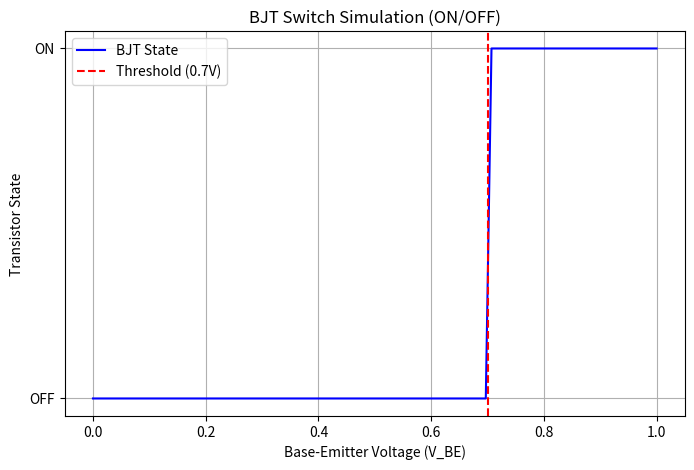

The matplotlib source for this figure:
import numpy as np
import matplotlib.pyplot as plt

def bjt_switch(v_be):
    threshold_voltage = 0.7
    return "ON" if v_be >= threshold_voltage else "OFF"

v_be_range = np.linspace(0, 1, 100)
states = []
for v_be in v_be_range:
    state = bjt_switch(v_be)
    states.append(state)

#print(states)  

plt.figure(figsize=(8, 5))
plt.plot(v_be_range, states, label="BJT State", color="blue")
plt.axvline(x=0.7, color="red", linestyle="--", label="Threshold (0.7V)")
plt.title("BJT Switch Simulation (ON/OFF)")
plt.xlabel("Base-Emitter Voltage (V_BE)")
plt.ylabel("Transistor State")
plt.yticks(["OFF", "ON"])
plt.legend()
plt.grid(True)
plt.show()
